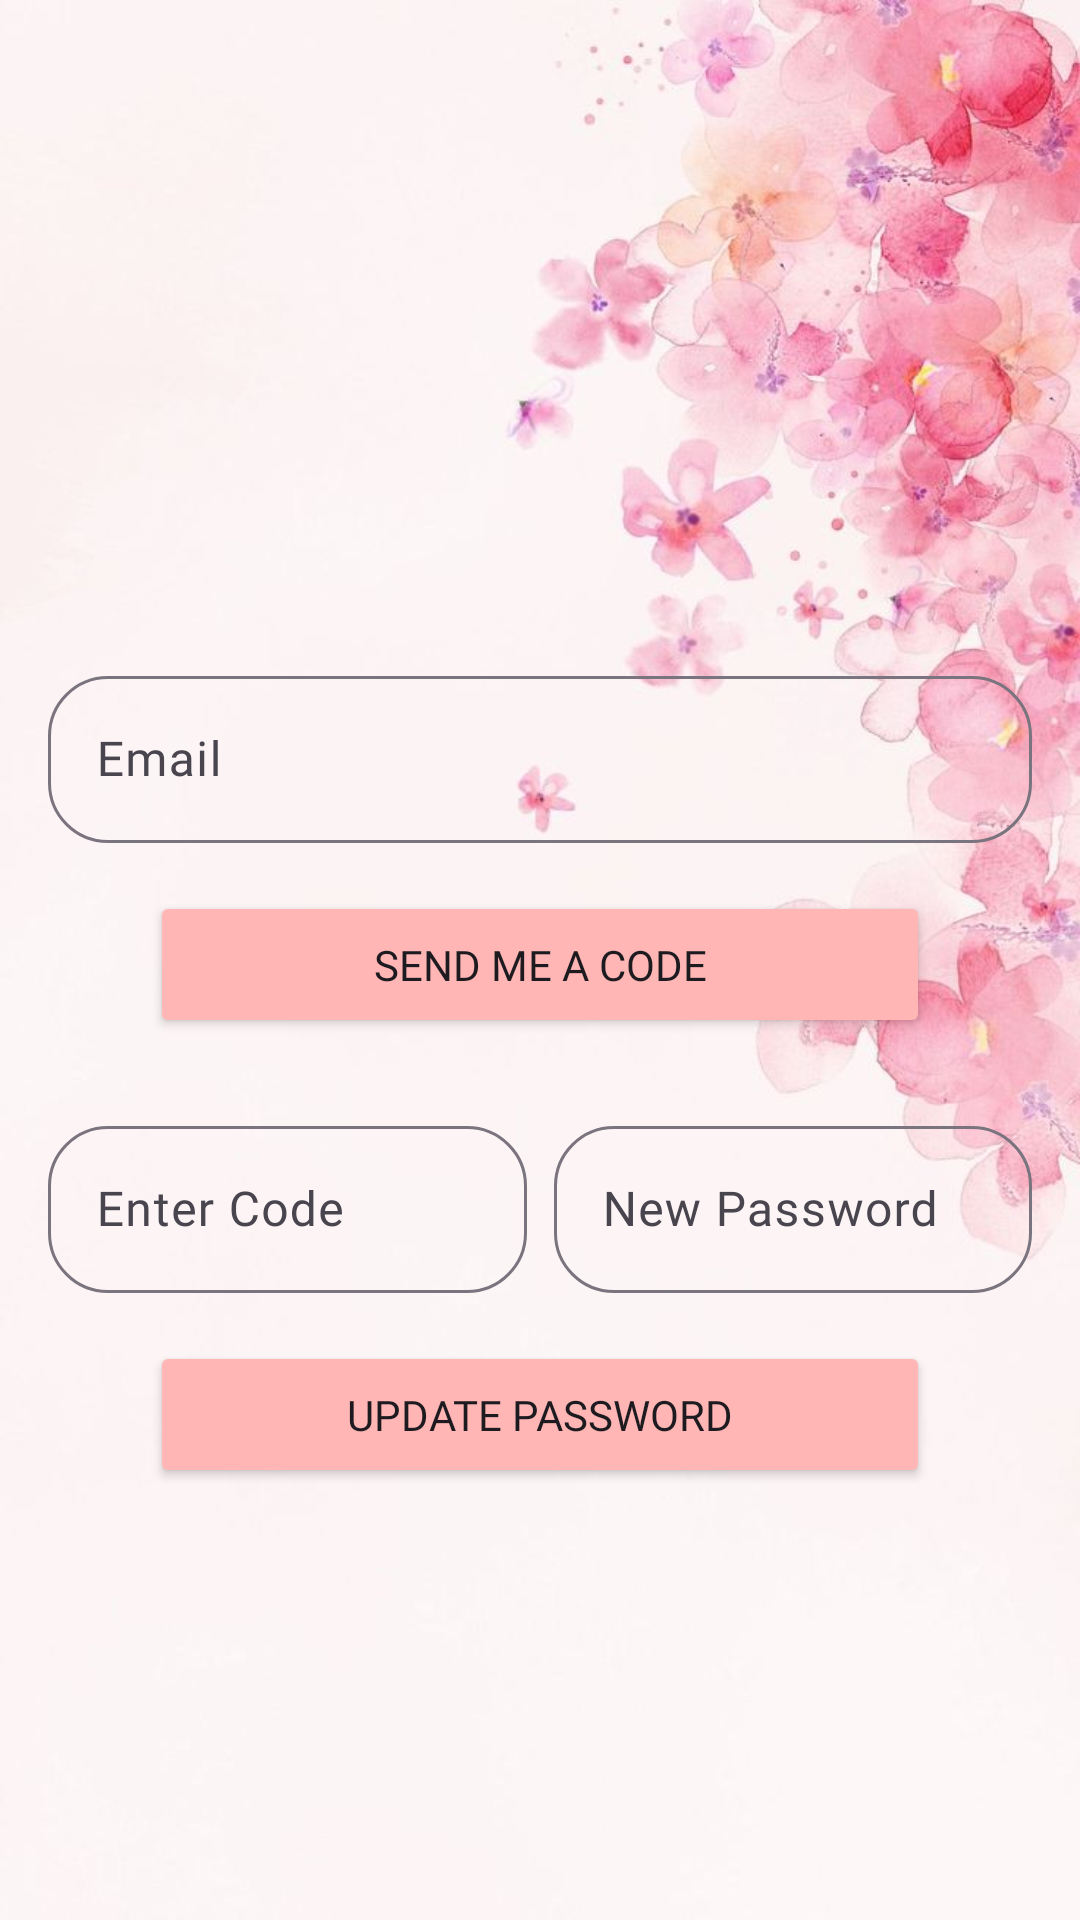

Reconstruct the res/layout file that produces this screen, plus the resources it refers to.
<!-- AndroidManifest.xml: application theme Theme.FloralFete -->
<!-- res/layout/activity_forgot_password.xml -->
<?xml version="1.0" encoding="utf-8"?>
<androidx.constraintlayout.widget.ConstraintLayout xmlns:android="http://schemas.android.com/apk/res/android"
    xmlns:app="http://schemas.android.com/apk/res-auto"
    xmlns:tools="http://schemas.android.com/tools"
    android:id="@+id/main"
    android:layout_width="match_parent"
    android:layout_height="match_parent"
    android:background="@drawable/backgroud_flower"
    tools:context=".ForgotPasswordActivity">

    <com.google.android.material.textfield.TextInputLayout
        android:id="@+id/textInputLayout18"
        android:layout_width="0dp"
        android:layout_height="wrap_content"
        android:layout_marginStart="16dp"
        android:layout_marginTop="220dp"
        android:layout_marginEnd="16dp"
        app:boxCornerRadiusBottomEnd="20dp"
        app:boxCornerRadiusBottomStart="20dp"
        app:boxCornerRadiusTopEnd="20dp"
        app:boxCornerRadiusTopStart="20dp"
        app:layout_constraintEnd_toEndOf="parent"
        app:layout_constraintHorizontal_bias="0.0"
        app:layout_constraintStart_toStartOf="parent"
        app:layout_constraintTop_toTopOf="parent">

        <com.google.android.material.textfield.TextInputEditText
            android:id="@+id/forgotp_edittext1"
            android:layout_width="match_parent"
            android:layout_height="wrap_content"
            android:fontFamily="@font/cherryswash_regular"
            android:hint="@string/signin_text1" />
    </com.google.android.material.textfield.TextInputLayout>

    <Button
        android:id="@+id/forgotp_button1"
        android:layout_width="0dp"
        android:layout_height="wrap_content"
        android:layout_marginStart="50dp"
        android:layout_marginTop="16dp"
        android:layout_marginEnd="50dp"
        android:backgroundTint="@color/theme_color"
        android:fontFamily="@font/cherryswash_bold"
        android:padding="15dp"
        android:text="@string/forgot_password_text2"
        app:layout_constraintEnd_toEndOf="parent"
        app:layout_constraintStart_toStartOf="parent"
        app:layout_constraintTop_toBottomOf="@+id/textInputLayout18" />

    <com.google.android.material.textfield.TextInputLayout
        android:id="@+id/textInputLayout19"
        android:layout_width="0dp"
        android:layout_height="wrap_content"
        android:layout_marginStart="16dp"
        android:layout_marginTop="24dp"
        android:layout_marginEnd="8dp"
        app:boxCornerRadiusBottomEnd="20dp"
        app:boxCornerRadiusBottomStart="20dp"
        app:boxCornerRadiusTopEnd="20dp"
        app:boxCornerRadiusTopStart="20dp"
        app:layout_constraintEnd_toStartOf="@+id/textInputLayout20"
        app:layout_constraintStart_toStartOf="parent"
        app:layout_constraintTop_toBottomOf="@+id/forgotp_button1">

        <com.google.android.material.textfield.TextInputEditText
            android:id="@+id/forgotp_edittext2"
            android:layout_width="match_parent"
            android:layout_height="wrap_content"
            android:fontFamily="@font/cherryswash_regular"
            android:hint="@string/forgot_password_text3" />
    </com.google.android.material.textfield.TextInputLayout>

    <com.google.android.material.textfield.TextInputLayout
        android:id="@+id/textInputLayout20"
        android:layout_width="0dp"
        android:layout_height="wrap_content"
        android:layout_marginStart="1dp"
        android:layout_marginTop="24dp"
        android:layout_marginEnd="16dp"
        app:boxCornerRadiusBottomEnd="20dp"
        app:boxCornerRadiusBottomStart="20dp"
        app:boxCornerRadiusTopEnd="20dp"
        app:boxCornerRadiusTopStart="20dp"
        app:layout_constraintEnd_toEndOf="parent"
        app:layout_constraintStart_toEndOf="@+id/textInputLayout19"
        app:layout_constraintTop_toBottomOf="@+id/forgotp_button1">

        <com.google.android.material.textfield.TextInputEditText
            android:id="@+id/forgotp_edittext3"
            android:layout_width="match_parent"
            android:layout_height="wrap_content"
            android:fontFamily="@font/cherryswash_regular"
            android:hint="@string/forgot_password_text4" />
    </com.google.android.material.textfield.TextInputLayout>

    <Button
        android:id="@+id/forgotp_button2"
        android:layout_width="0dp"
        android:layout_height="wrap_content"
        android:layout_marginStart="50dp"
        android:layout_marginTop="16dp"
        android:layout_marginEnd="50dp"
        android:backgroundTint="@color/theme_color"
        android:fontFamily="@font/cherryswash_bold"
        android:padding="15dp"
        android:text="@string/forgot_password_text5"
        app:layout_constraintEnd_toEndOf="parent"
        app:layout_constraintStart_toStartOf="parent"
        app:layout_constraintTop_toBottomOf="@+id/textInputLayout19" />
</androidx.constraintlayout.widget.ConstraintLayout>
<!-- resources referenced by this layout -->
<resources>
  <color name="theme_color">#ffb6b5</color>
  <!-- drawable backgroud_flower: jpeg bitmap (drawable, 44576 bytes) -->
  <string name="forgot_password_text2">Send me a Code</string>
  <string name="forgot_password_text3">Enter Code</string>
  <string name="forgot_password_text4">New Password</string>
  <string name="forgot_password_text5">Update Password</string>
  <string name="signin_text1">Email</string>
  <style name="Theme.FloralFete" parent="Base.Theme.FloralFete" />
  <style name="Base.Theme.FloralFete" parent="Theme.Material3.DayNight.NoActionBar">
          
          
      </style>
</resources>
